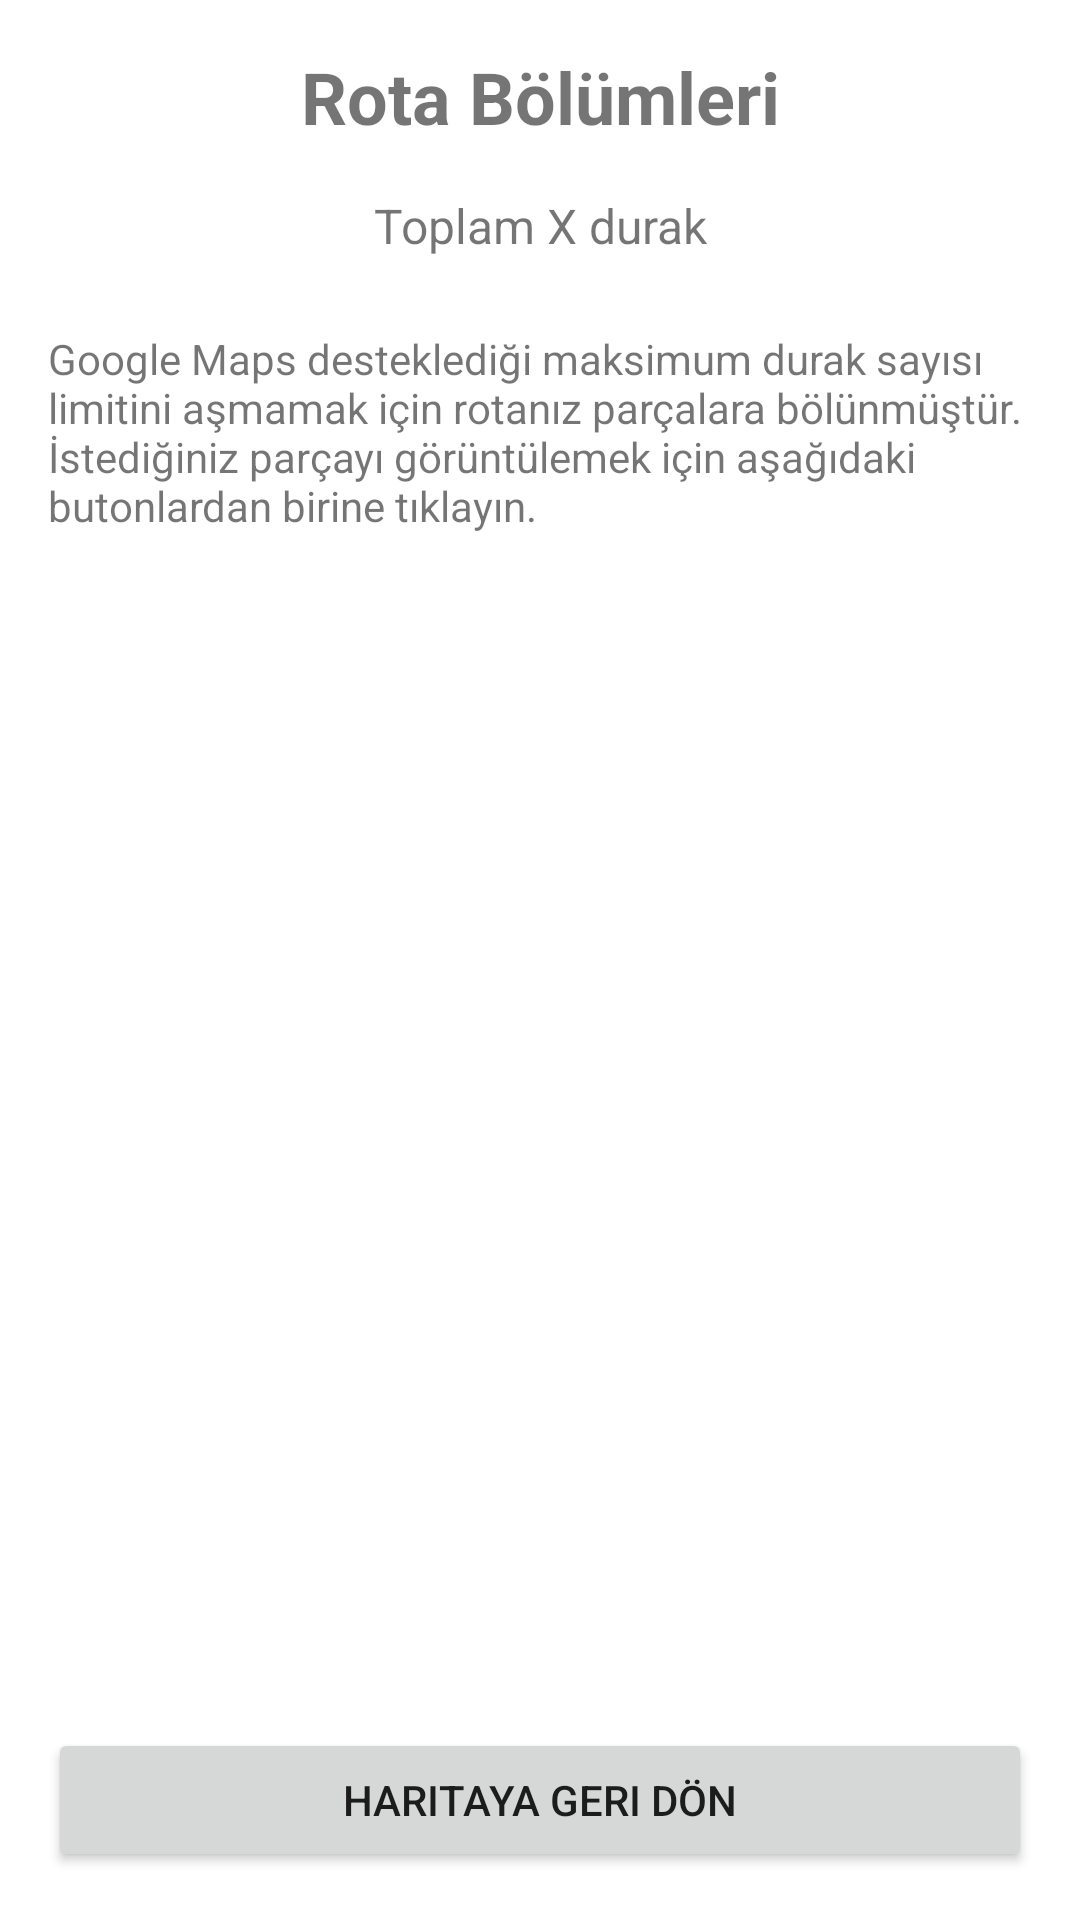

The Android layout XML behind this screen, and the referenced resources:
<!-- AndroidManifest.xml: application theme Theme.RotaOptJv -->
<!-- res/layout/activity_route_segments.xml -->
<?xml version="1.0" encoding="utf-8"?>
<LinearLayout xmlns:android="http://schemas.android.com/apk/res/android"
    xmlns:app="http://schemas.android.com/apk/res-auto"
    xmlns:tools="http://schemas.android.com/tools"
    android:layout_width="match_parent"
    android:layout_height="match_parent"
    android:orientation="vertical"
    android:padding="16dp"
    tools:context=".RouteSegmentsActivity">

    <TextView
        android:layout_width="match_parent"
        android:layout_height="wrap_content"
        android:text="Rota Bölümleri"
        android:textSize="24sp"
        android:textStyle="bold"
        android:gravity="center"
        android:layout_marginBottom="16dp"/>

    <TextView
        android:id="@+id/tv_total_waypoints"
        android:layout_width="match_parent"
        android:layout_height="wrap_content"
        android:text="Toplam X durak"
        android:textSize="16sp"
        android:gravity="center"
        android:layout_marginBottom="24dp"/>

    <TextView
        android:layout_width="match_parent"
        android:layout_height="wrap_content"
        android:text="Google Maps desteklediği maksimum durak sayısı limitini aşmamak için rotanız parçalara bölünmüştür. İstediğiniz parçayı görüntülemek için aşağıdaki butonlardan birine tıklayın."
        android:textSize="14sp"
        android:layout_marginBottom="24dp"/>

    <ScrollView
        android:layout_width="match_parent"
        android:layout_height="0dp"
        android:layout_weight="1">

        <LinearLayout
            android:id="@+id/segments_container"
            android:layout_width="match_parent"
            android:layout_height="wrap_content"
            android:orientation="vertical" />

    </ScrollView>

    <Button
        android:id="@+id/btn_back"
        android:layout_width="match_parent"
        android:layout_height="wrap_content"
        android:text="Haritaya Geri Dön"
        android:layout_marginTop="16dp"/>

</LinearLayout>
<!-- resources referenced by this layout -->
<resources>
  <style name="Theme.RotaOptJv" parent="Theme.MaterialComponents.DayNight.NoActionBar">
          
          <item name="colorPrimary">@color/purple_500</item>
          <item name="colorPrimaryVariant">@color/purple_700</item>
          <item name="colorOnPrimary">@color/white</item>
          
          <item name="colorSecondary">@color/teal_200</item>
          <item name="colorSecondaryVariant">@color/teal_700</item>
          <item name="colorOnSecondary">@color/black</item>
          
          <item name="android:statusBarColor">?attr/colorPrimaryVariant</item>
          
      </style>
  <color name="purple_500">#FF6200EE</color>
  <color name="purple_700">#FF3700B3</color>
  <color name="white">#FFFFFFFF</color>
  <color name="teal_200">#FF03DAC5</color>
  <color name="teal_700">#FF018786</color>
  <color name="black">#FF000000</color>
</resources>
